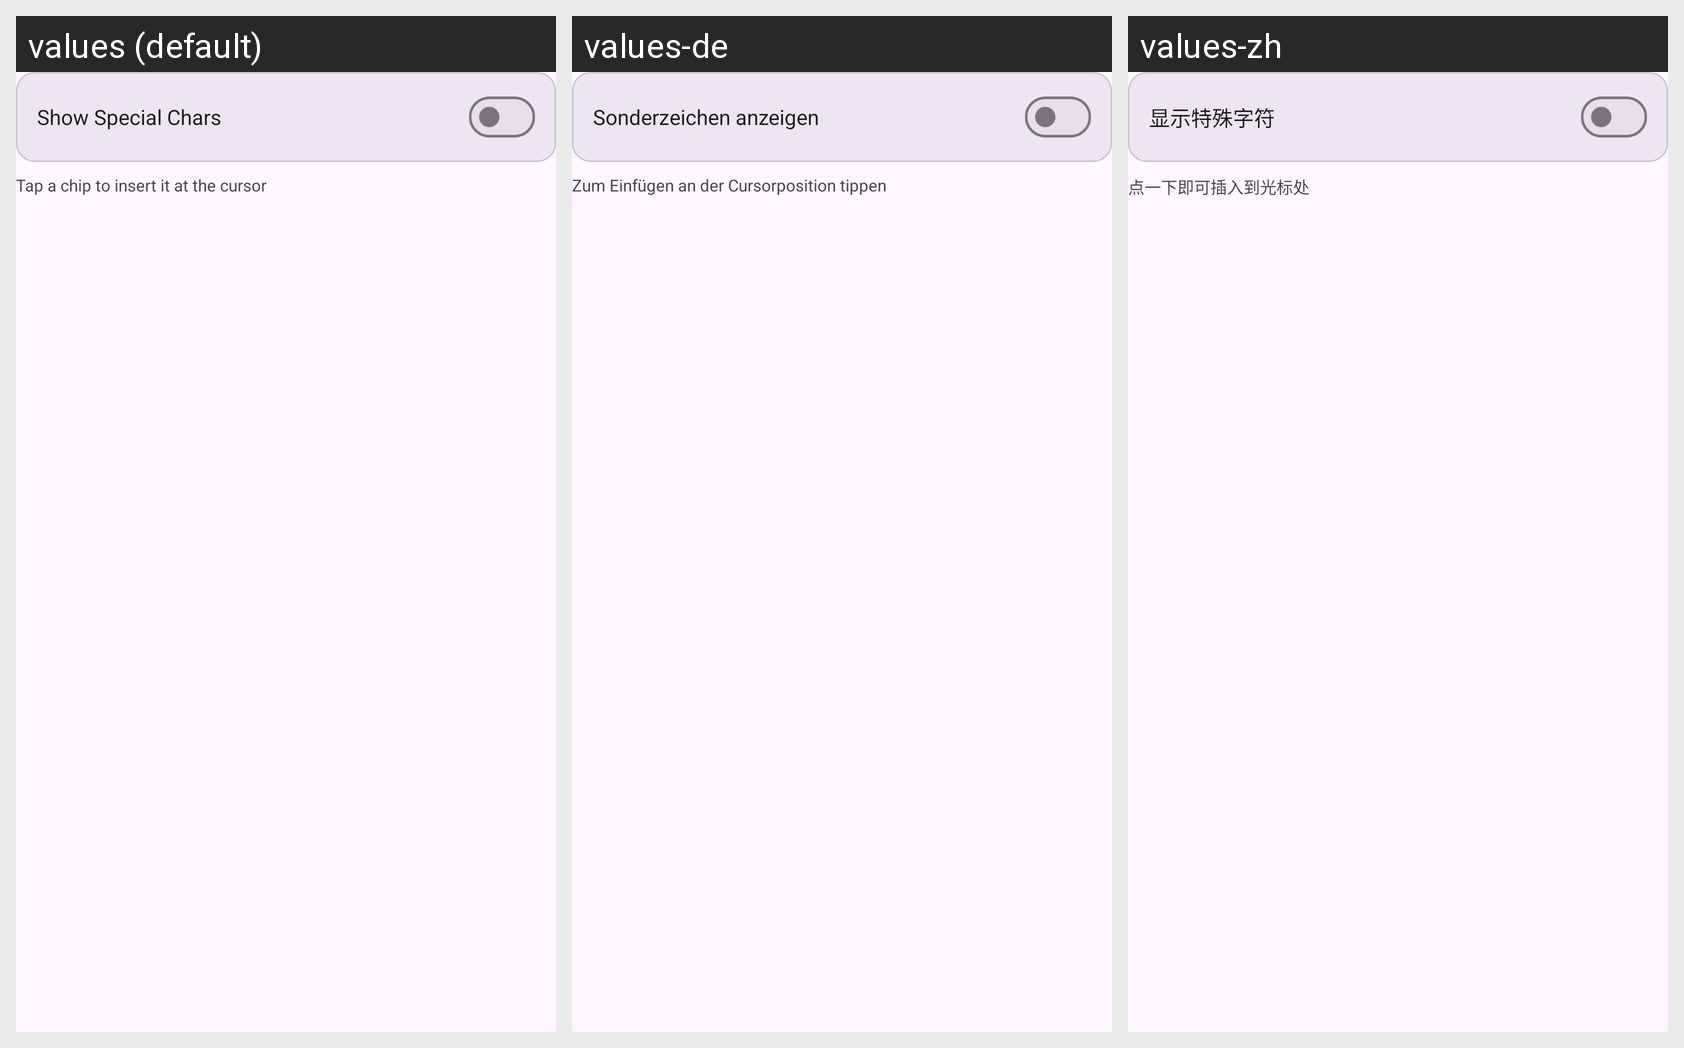

Here is an Android app screen in its default locale and in the app's own translations. Write out the translated-string differences for the strings that appear on this screen.
Android screen res/layout/dialog_special_char.xml rendered under 3 locales, left to right: values (default), values-de, values-zh. Device: Nexus 5 (rendered at 1080×1920; each locale shown at half size, 540×960, under a caption strip naming it); theme Theme.PlainPad.
Other locales in the repository, not shown: values-fr, values-ja, values-ru.
Strings drawn on this screen, with the default value and each locale's value (text and hints the layout hard-codes, and strings that could not be matched under every locale, appear in the picture but are not listed):

settings_show_special_chars
  values: Show Special Chars
  values-de: Sonderzeichen anzeigen
  values-zh: 显示特殊字符

special_chars_tap_hint
  values: Tap a chip to insert it at the cursor
  values-de: Zum Einfügen an der Cursorposition tippen
  values-zh: 点一下即可插入到光标处
